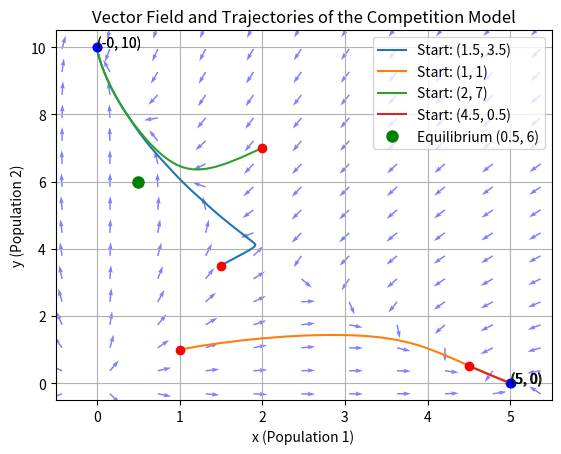
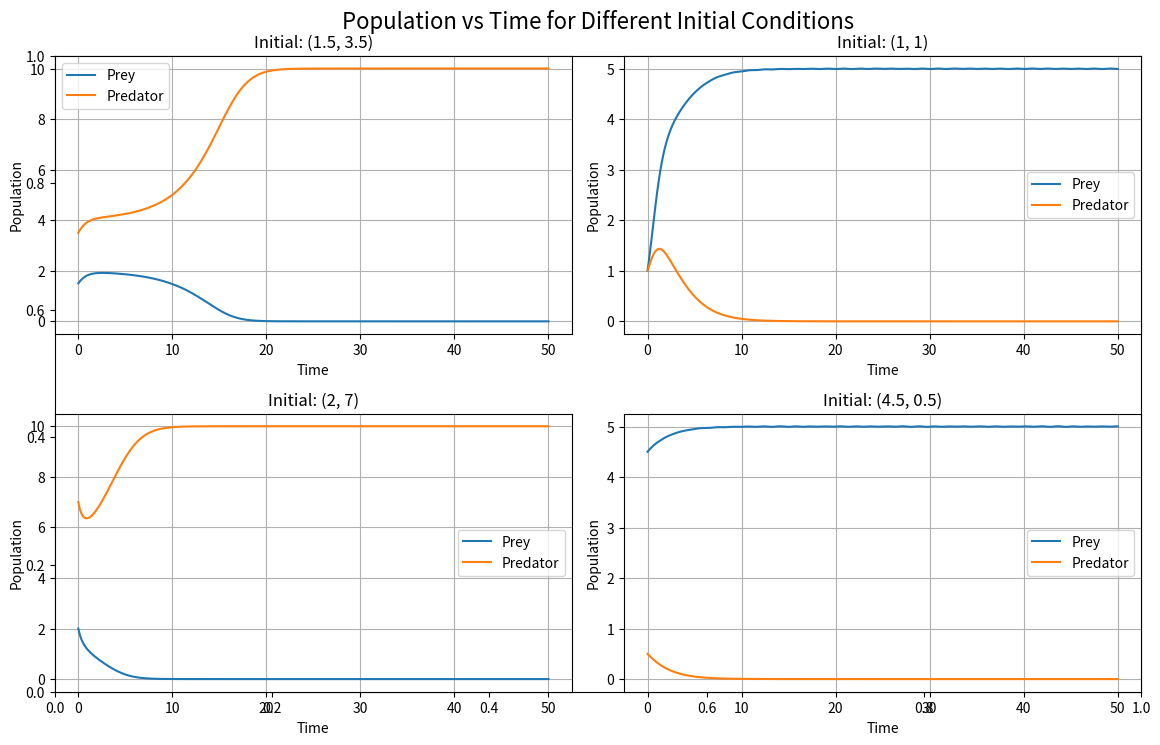

These figures' Python source, in order:
import numpy as np
import matplotlib.pyplot as plt
from scipy.integrate import solve_ivp
from scipy.integrate import odeint


def competition_model(t, z):
    x, y = z
    dxdt = x * (2 - 0.4*x - 0.3*y)
    dydt = y * (1 - 0.1*y - 0.3*x)
    return [dxdt, dydt]


x_vals = np.linspace(-1, 10, 20)
y_vals = np.linspace(-1, 12, 20)
X, Y = np.meshgrid(x_vals, y_vals)
U = X * (2 - 0.4*X - 0.3*Y)
V = Y * (1 - 0.1*Y - 0.3*X)


M = np.hypot(U, V)
M[M == 0] = 1 
U /= M
V /= M


initial_points = [(1.5, 3.5), (1, 1), (2, 7), (4.5, 0.5)]
t_span = [0, 100]  
t_eval = np.linspace(0, 50, 300)  


plt.figure()

plt.quiver(X, Y, U, V, color='b', alpha=0.5)


for x0, y0 in initial_points:
    sol = solve_ivp(competition_model, t_span, [x0, y0], t_eval=t_eval)
    plt.plot(sol.y[0], sol.y[1], label=f"Start: ({x0}, {y0})")
    plt.plot(x0, y0, 'ro', markersize=6)
    plt.plot(sol.y[0,-1], sol.y[1,-1], 'bo', markersize=6, )
    plt.text(sol.y[0,-1], sol.y[1,-1], f'({sol.y[0,-1]:.0f}, {sol.y[1,-1]:.0f})', fontsize=10, ha='left', color='black')
    
    
plt.plot(0.5, 6, 'go', markersize=8, label="Equilibrium (0.5, 6)")


plt.xlabel("x (Population 1)")
plt.ylabel("y (Population 2)")
plt.title("Vector Field and Trajectories of the Competition Model")
plt.xlim(-0.5, 5.5)
plt.ylim(-0.5, 10.5)
plt.legend()
plt.grid()
plt.show()

plt.figure(figsize=(12, 8))
plt.title("Population vs Time for Different Initial Conditions", fontsize=16, y=1.03)

for i, (x0, y0) in enumerate(initial_points):
    sol = solve_ivp(competition_model, t_span, [x0, y0], t_eval=t_eval)
    
    plt.subplot(2, 2, i + 1)
    plt.plot(t_eval, sol.y[0], label="Prey")
    plt.plot(t_eval, sol.y[1], label="Predator")
    plt.title(f"Initial: ({x0}, {y0})")
    plt.xlabel("Time")
    plt.ylabel("Population")
    plt.grid(True)
    plt.legend()

plt.tight_layout()

plt.show()
